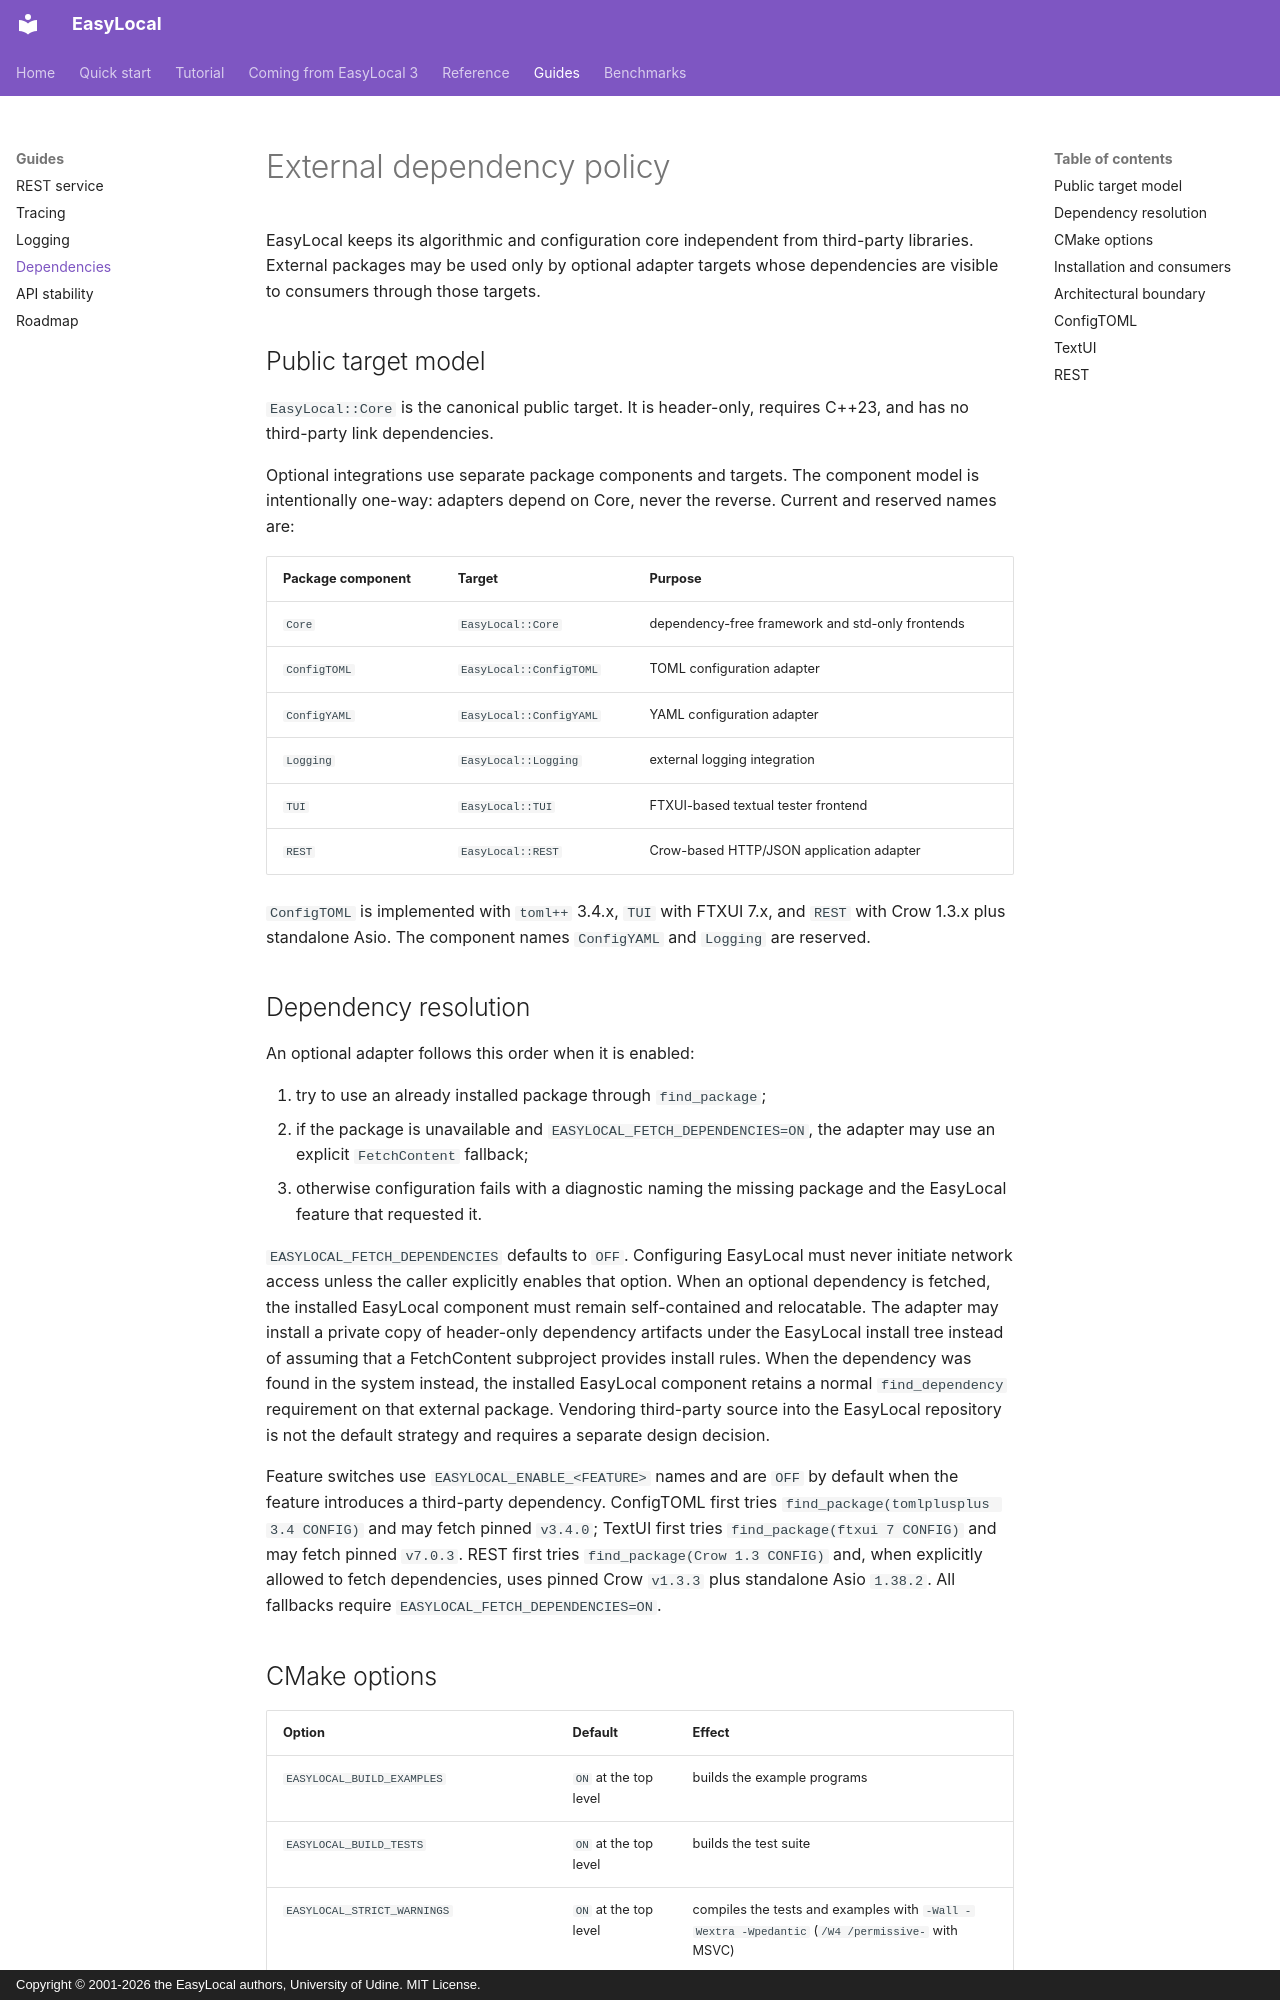

repository: iolab-uniud/easylocal · page: dependency-policy/index.html · generator: mkdocs · copyright: Copyright © 2001-2026 the EasyLocal authors, University of Udine. MIT License.

# External dependency policy

EasyLocal keeps its algorithmic and configuration core independent from
third-party libraries. External packages may be used only by optional adapter
targets whose dependencies are visible to consumers through those targets.

## Public target model

`EasyLocal::Core` is the canonical public target. It is header-only, requires
C++23, and has no third-party link dependencies.

Optional integrations use separate package components and targets. The
component model is intentionally one-way: adapters depend on Core, never the
reverse. Current and reserved names are:

| Package component | Target | Purpose |
| --- | --- | --- |
| `Core` | `EasyLocal::Core` | dependency-free framework and std-only frontends |
| `ConfigTOML` | `EasyLocal::ConfigTOML` | TOML configuration adapter |
| `ConfigYAML` | `EasyLocal::ConfigYAML` | YAML configuration adapter |
| `Logging` | `EasyLocal::Logging` | external logging integration |
| `TUI` | `EasyLocal::TUI` | FTXUI-based textual tester frontend |
| `REST` | `EasyLocal::REST` | Crow-based HTTP/JSON application adapter |

`ConfigTOML` is implemented with `toml++` 3.4.x, `TUI` with FTXUI 7.x, and
`REST` with Crow 1.3.x plus standalone Asio. The component names `ConfigYAML`
and `Logging` are reserved.

## Dependency resolution

An optional adapter follows this order when it is enabled:

1. try to use an already installed package through `find_package`;
2. if the package is unavailable and `EASYLOCAL_FETCH_DEPENDENCIES=ON`, the
   adapter may use an explicit `FetchContent` fallback;
3. otherwise configuration fails with a diagnostic naming the missing package
   and the EasyLocal feature that requested it.

`EASYLOCAL_FETCH_DEPENDENCIES` defaults to `OFF`. Configuring EasyLocal must
never initiate network access unless the caller explicitly enables that option.
When an optional dependency is fetched, the installed EasyLocal component must
remain self-contained and relocatable. The adapter may install a private copy of
header-only dependency artifacts under the EasyLocal install tree instead of
assuming that a FetchContent subproject provides install rules. When the
dependency was found in the system instead, the installed EasyLocal component
retains a normal `find_dependency` requirement on that external package.
Vendoring third-party source into the EasyLocal repository is not the default
strategy and requires a separate design decision.

Feature switches use `EASYLOCAL_ENABLE_<FEATURE>` names and are `OFF` by
default when the feature introduces a third-party dependency. ConfigTOML first
tries `find_package(tomlplusplus 3.4 CONFIG)` and may fetch pinned `v3.4.0`;
TextUI first tries `find_package(ftxui 7 CONFIG)` and may fetch pinned `v7.0.3`.
REST first tries `find_package(Crow 1.3 CONFIG)` and, when explicitly allowed to
fetch dependencies, uses pinned Crow `v1.3.3` plus standalone Asio `1.38.2`. All
fallbacks require `EASYLOCAL_FETCH_DEPENDENCIES=ON`.
